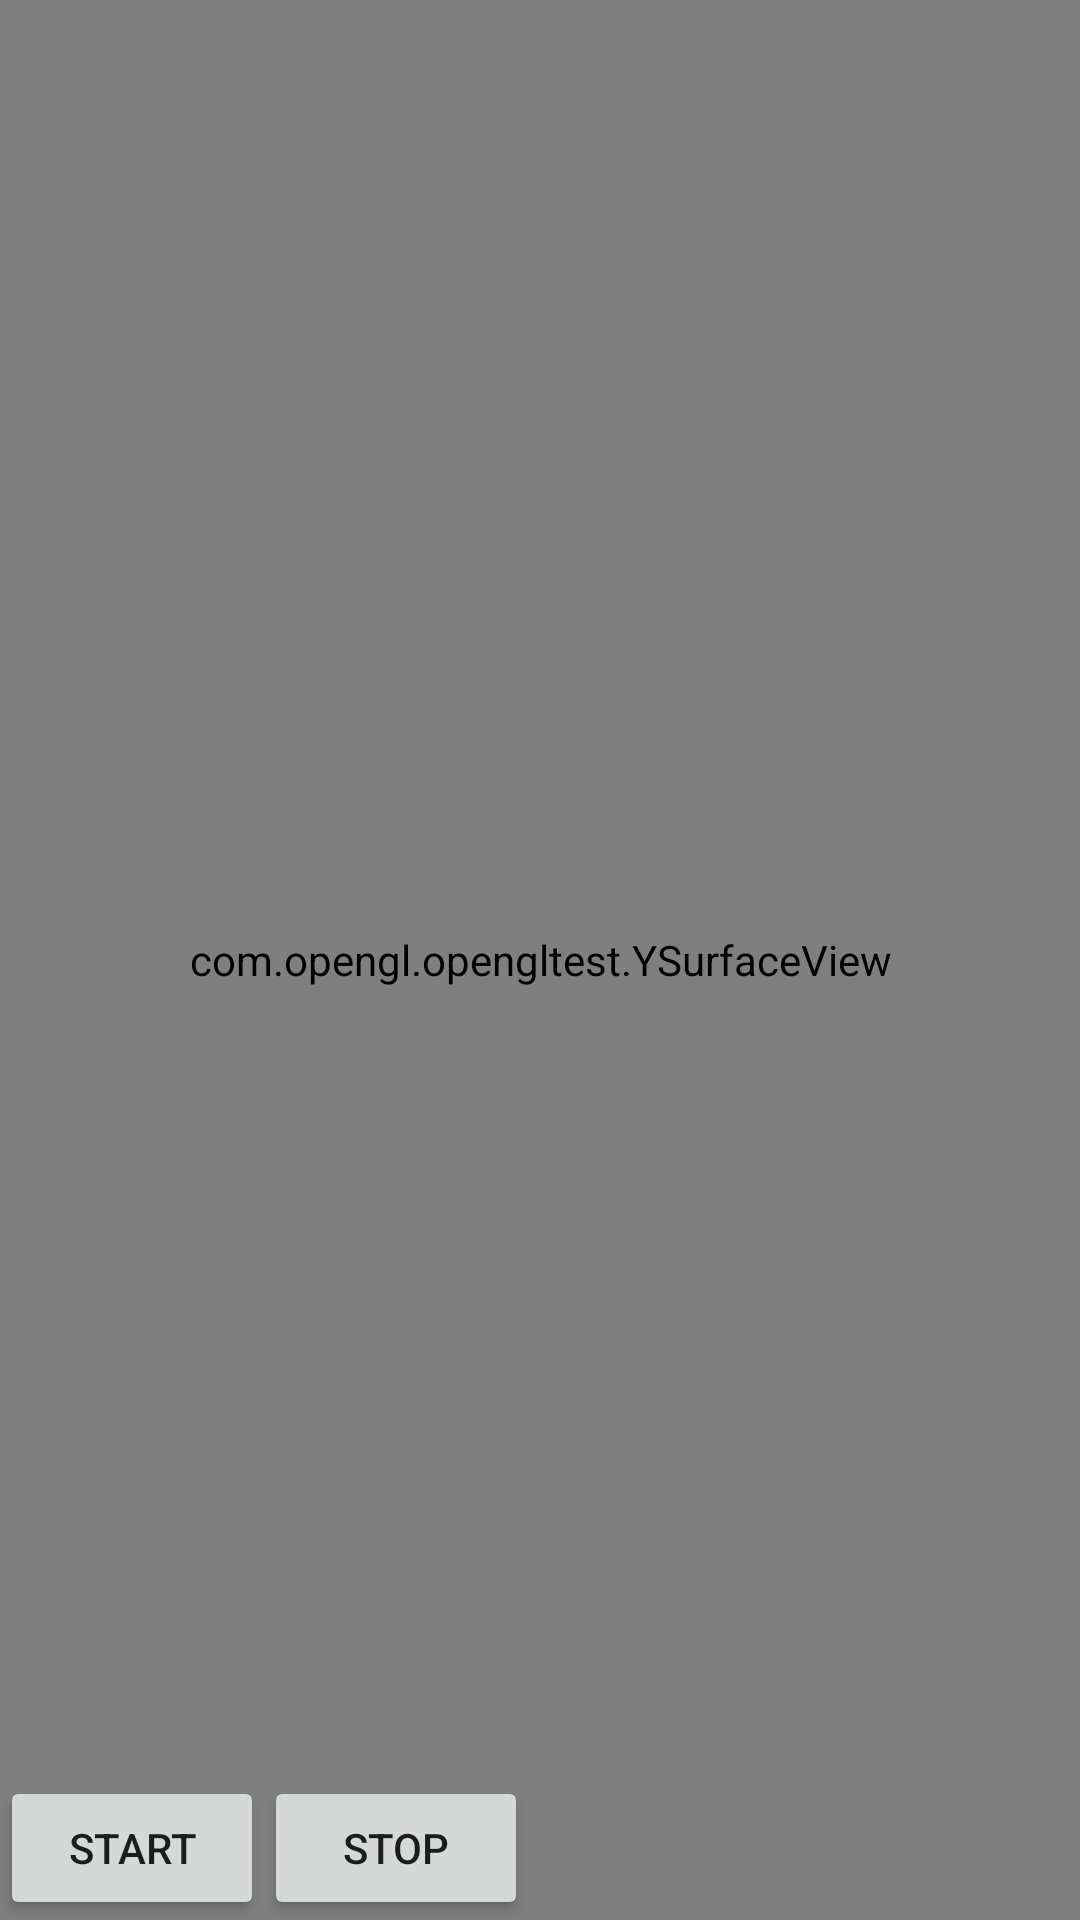

Layout XML and referenced resources for this Android screen:
<!-- AndroidManifest.xml: application theme AppTheme -->
<!-- res/layout/activity_codec_endode.xml -->
<?xml version="1.0" encoding="utf-8"?>
<android.support.constraint.ConstraintLayout xmlns:android="http://schemas.android.com/apk/res/android"
    xmlns:app="http://schemas.android.com/apk/res-auto"
    xmlns:tools="http://schemas.android.com/tools"
    android:layout_width="match_parent"
    android:layout_height="match_parent"
    tools:context="com.opengl.opengltest.MainActivity">

   <com.opengl.opengltest.YSurfaceView
        android:id="@+id/surfaceview"
        android:layout_width="match_parent"
        android:layout_height="match_parent" />

   
    <Button
        android:id="@+id/btn_start"
        android:layout_width="wrap_content"
        android:layout_height="wrap_content"
        android:text="start"
        app:layout_constraintBottom_toBottomOf="parent"
        app:layout_constraintRight_toLeftOf="@+id/btn_stop" />

    <Button
        android:id="@+id/btn_stop"
        android:layout_width="wrap_content"
        android:layout_height="wrap_content"
        android:text="stop"
        app:layout_constraintBottom_toBottomOf="parent"
        app:layout_constraintLeft_toRightOf="@+id/btn_start" />

    <TextView
        android:id="@+id/capture"
        android:layout_width="wrap_content"
        android:layout_height="wrap_content"
        android:textSize="14sp"
        app:layout_constraintBottom_toBottomOf="parent"
        app:layout_constraintLeft_toRightOf="@+id/btn_stop" />

</android.support.constraint.ConstraintLayout>
<!-- resources referenced by this layout -->
<resources>
  <style name="AppTheme" parent="Theme.AppCompat.Light.NoActionBar">
          
          <item name="colorPrimary">@color/colorPrimary</item>
          <item name="colorPrimaryDark">@color/colorPrimaryDark</item>
          <item name="colorAccent">@color/colorAccent</item>
          <item name="android:windowBackground">@color/transparent</item>
          <item name="android:windowIsTranslucent">true</item>
          <item name="android:windowAnimationStyle">@style/Animation.Activity.Translucent.Style</item>
      </style>
  <color name="colorPrimary">#3F51B5</color>
  <color name="colorPrimaryDark">#303F9F</color>
  <color name="colorAccent">#FF4081</color>
  <color name="transparent">#00000000</color>
  <style name="Animation.Activity.Translucent.Style" parent="@android:style/Animation.Translucent">
      <item name="android:windowEnterAnimation">@anim/slide_in</item>
      <item name="android:windowExitAnimation">@anim/slide_out</item>
      </style>
</resources>
